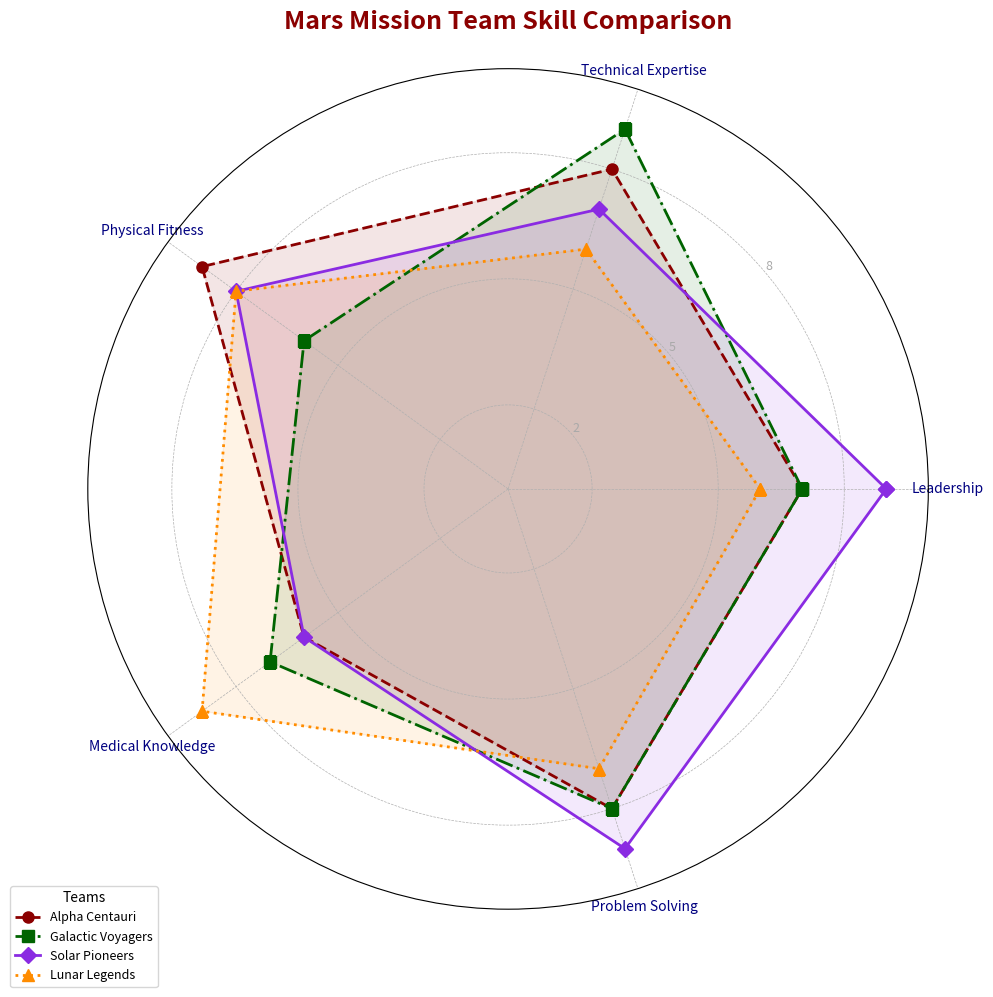

The matplotlib source for this figure:
import numpy as np
import matplotlib.pyplot as plt
from math import pi

skills = ['Leadership', 'Technical Expertise', 'Physical Fitness', 'Medical Knowledge', 'Problem Solving']
num_skills = len(skills)

teams_scores = {
    'Alpha Centauri': [7, 8, 9, 6, 8],
    'Galactic Voyagers': [7, 9, 6, 7, 8],
    'Solar Pioneers': [9, 7, 8, 6, 9],
    'Lunar Legends': [6, 6, 8, 9, 7],
}

fig, ax = plt.subplots(figsize=(10, 10), subplot_kw=dict(polar=True))

angles = np.linspace(0, 2 * pi, num_skills, endpoint=False).tolist()
angles += angles[:1]

# Altered colors and marker styles
colors = ['#8B0000', '#006400', '#8A2BE2', '#FF8C00']
markers = ['o', 's', 'D', '^']
linestyles = ['dashed', 'dashdot', 'solid', 'dotted']

for idx, (team, scores) in enumerate(teams_scores.items()):
    scores += scores[:1]
    ax.plot(angles, scores, label=team, linewidth=2, linestyle=linestyles[idx], 
            color=colors[idx], marker=markers[idx], markersize=8)
    ax.fill(angles, scores, alpha=0.1, color=colors[idx])

plt.xticks(angles[:-1], skills, color='navy', size=10)
ax.set_rlabel_position(40)
plt.yticks([2, 5, 8], ["2", "5", "8"], color="darkgrey", size=9)
plt.ylim(0, 10)

ax.set_title('Mars Mission Team Skill Comparison', 
              size=18, color='darkred', weight='bold', pad=25, va='bottom')

plt.legend(loc='lower left', bbox_to_anchor=(-0.1, -0.1), title="Teams", fontsize=9)
plt.grid(True, linestyle='--', linewidth=0.5)
plt.tight_layout()

plt.show()
